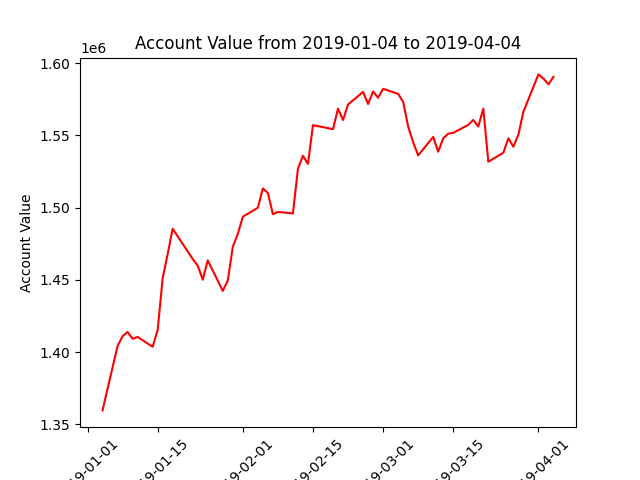

Data behind this chart, as committed beside it:
datadate, account_value
20190104, 1359572
20190107, 1404187
20190108, 1410956
20190109, 1413904
20190110, 1409174
20190111, 1410452
20190114, 1403627
20190115, 1415266
20190116, 1451097
20190117, 1467845
20190118, 1485386
20190122, 1464403
20190123, 1459772
20190124, 1450087
20190125, 1463472
20190128, 1442346
20190129, 1449542
20190130, 1472885
20190131, 1481880
20190201, 1493712
20190204, 1499937
20190205, 1513272
20190206, 1510171
20190207, 1495457
20190208, 1497061
20190211, 1495967
20190212, 1526975
20190213, 1535915
20190214, 1530295
20190215, 1557121
20190219, 1554378
20190220, 1568548
20190221, 1560706
20190222, 1571456
20190225, 1580153
20190226, 1571785
20190227, 1580440
20190228, 1576153
20190301, 1582301
20190304, 1578812
20190305, 1573306
20190306, 1556176
20190307, 1545274
20190308, 1536176
20190311, 1549004
20190312, 1538771
20190313, 1547984
20190314, 1551214
20190315, 1551796
20190318, 1557341
20190319, 1560712
20190320, 1556223
20190321, 1568623
20190322, 1531789
20190325, 1538048
20190326, 1548052
20190327, 1542174
20190328, 1550542
20190329, 1566393
20190401, 1592284
... 3 more rows
